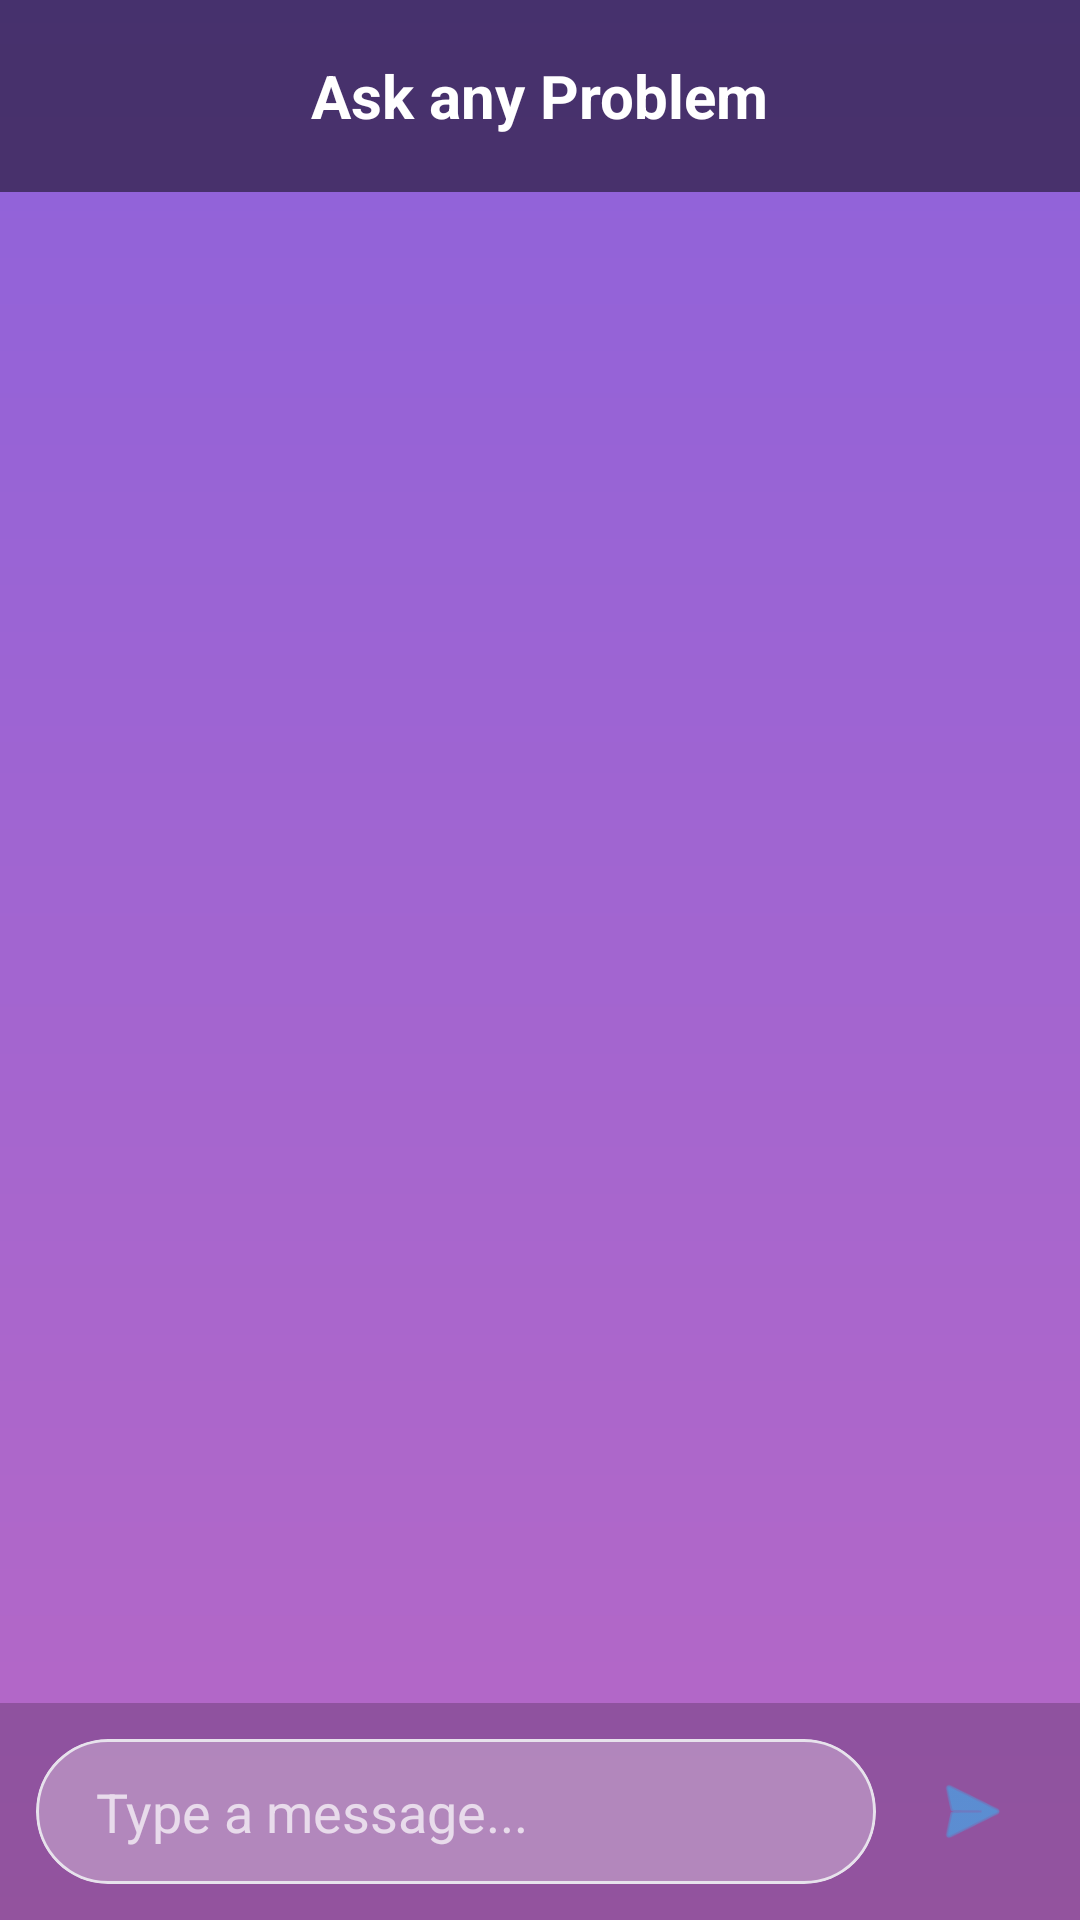

This screen was rendered from an Android layout file. Write that file and the resources it references.
<!-- AndroidManifest.xml: application theme Theme.EmpowHer -->
<!-- res/layout/activity_chat_bot.xml -->
<?xml version="1.0" encoding="utf-8"?>
<androidx.constraintlayout.widget.ConstraintLayout xmlns:android="http://schemas.android.com/apk/res/android"
    xmlns:app="http://schemas.android.com/apk/res-auto"
    android:layout_width="match_parent"
    android:layout_height="match_parent"
    android:background="@drawable/bg">

    <androidx.appcompat.widget.Toolbar
        android:id="@+id/toolbar"
        android:layout_width="match_parent"
        android:layout_height="?attr/actionBarSize"
        android:background="#80000000"
        app:layout_constraintTop_toTopOf="parent">

        <ImageView
            android:id="@+id/backBtn"
            android:layout_width="wrap_content"
            android:layout_height="wrap_content"
            android:src="@drawable/ic_arrow_back"
            android:padding="8dp"/>

        <TextView
            android:layout_width="wrap_content"
            android:layout_height="wrap_content"
            android:text="Ask any Problem"
            android:textColor="@color/white"
            android:textSize="20sp"
            android:layout_gravity="center"
            android:textStyle="bold"/>

    </androidx.appcompat.widget.Toolbar>

    <androidx.recyclerview.widget.RecyclerView
        android:id="@+id/chatRecyclerView"
        android:layout_width="match_parent"
        android:layout_height="0dp"
        android:padding="16dp"
        android:clipToPadding="false"
        app:layout_constraintBottom_toTopOf="@+id/inputContainer"
        app:layout_constraintTop_toBottomOf="@id/toolbar"/>

    <LinearLayout
        android:id="@+id/inputContainer"
        android:layout_width="match_parent"
        android:layout_height="wrap_content"
        android:background="#33000000"
        android:orientation="horizontal"
        android:padding="12dp"
        app:layout_constraintBottom_toBottomOf="parent">

        <com.google.android.material.card.MaterialCardView
            android:layout_width="0dp"
            android:layout_height="wrap_content"
            android:layout_weight="1"
            app:cardBackgroundColor="#4DFFFFFF"
            app:cardCornerRadius="24dp"
            app:cardElevation="0dp">

            <EditText
                android:id="@+id/messageInput"
                android:layout_width="match_parent"
                android:layout_height="wrap_content"
                android:background="@android:color/transparent"
                android:hint="Type a message..."
                android:padding="12dp"
                android:paddingStart="20dp"
                android:textColor="@color/white"
                android:textColorHint="#B3FFFFFF" />
        </com.google.android.material.card.MaterialCardView>

        <ImageView
            android:id="@+id/sendBtn"
            android:layout_width="48dp"
            android:layout_height="48dp"
            android:layout_gravity="center"
            android:layout_marginStart="8dp"
            android:padding="10dp"
            android:src="@android:drawable/ic_menu_send"
            app:tint="#38b4F3"
             />
    </LinearLayout>

</androidx.constraintlayout.widget.ConstraintLayout>
<!-- resources referenced by this layout -->
<resources>
  <color name="white">#FFFFFF</color>
  <!-- drawable bg (drawable) -->
  <?xml version="1.0" encoding="utf-8"?>
  <shape xmlns:android="http://schemas.android.com/apk/res/android">
      <gradient android:type="linear" android:angle="100"
          android:startColor="#8E62DB" android:endColor="#B768C5" />
  
  </shape>
  <style name="Theme.EmpowHer" parent="Base.Theme.EmpowHer" />
  <style name="Base.Theme.EmpowHer" parent="Theme.Material3.DayNight.NoActionBar">
          <item name="colorPrimary">@color/royal_violet</item>
          <item name="colorOnPrimary">@color/white</item>
          <item name="colorSecondary">@color/royal_violet</item>
          <item name="colorSurface">@color/woshield_card_bg</item>
          <item name="android:windowBackground">@color/woshield_bg</item>
          <item name="android:statusBarColor">@color/woshield_bg</item>
          <item name="android:windowLightStatusBar" tools:targetApi="m">true</item>
          <item name="materialCardViewStyle">@style/Widget.Woshield.Card</item>
      </style>
  <color name="royal_violet">#6D4AFF</color>
  <color name="woshield_card_bg">#FFFFFF</color>
  <color name="woshield_bg">#FFF7F0</color>
  <style name="Widget.Woshield.Card" parent="Widget.Material3.CardView.Elevated">
          <item name="cardCornerRadius">@dimen/radius_card</item>
          <item name="cardElevation">@dimen/elevation_card</item>
          <item name="strokeWidth">1dp</item>
          <item name="strokeColor">@color/subtle_border</item>
          <item name="cardBackgroundColor">@color/woshield_card_bg</item>
      </style>
  <color name="subtle_border">#E7E2EC</color>
</resources>
